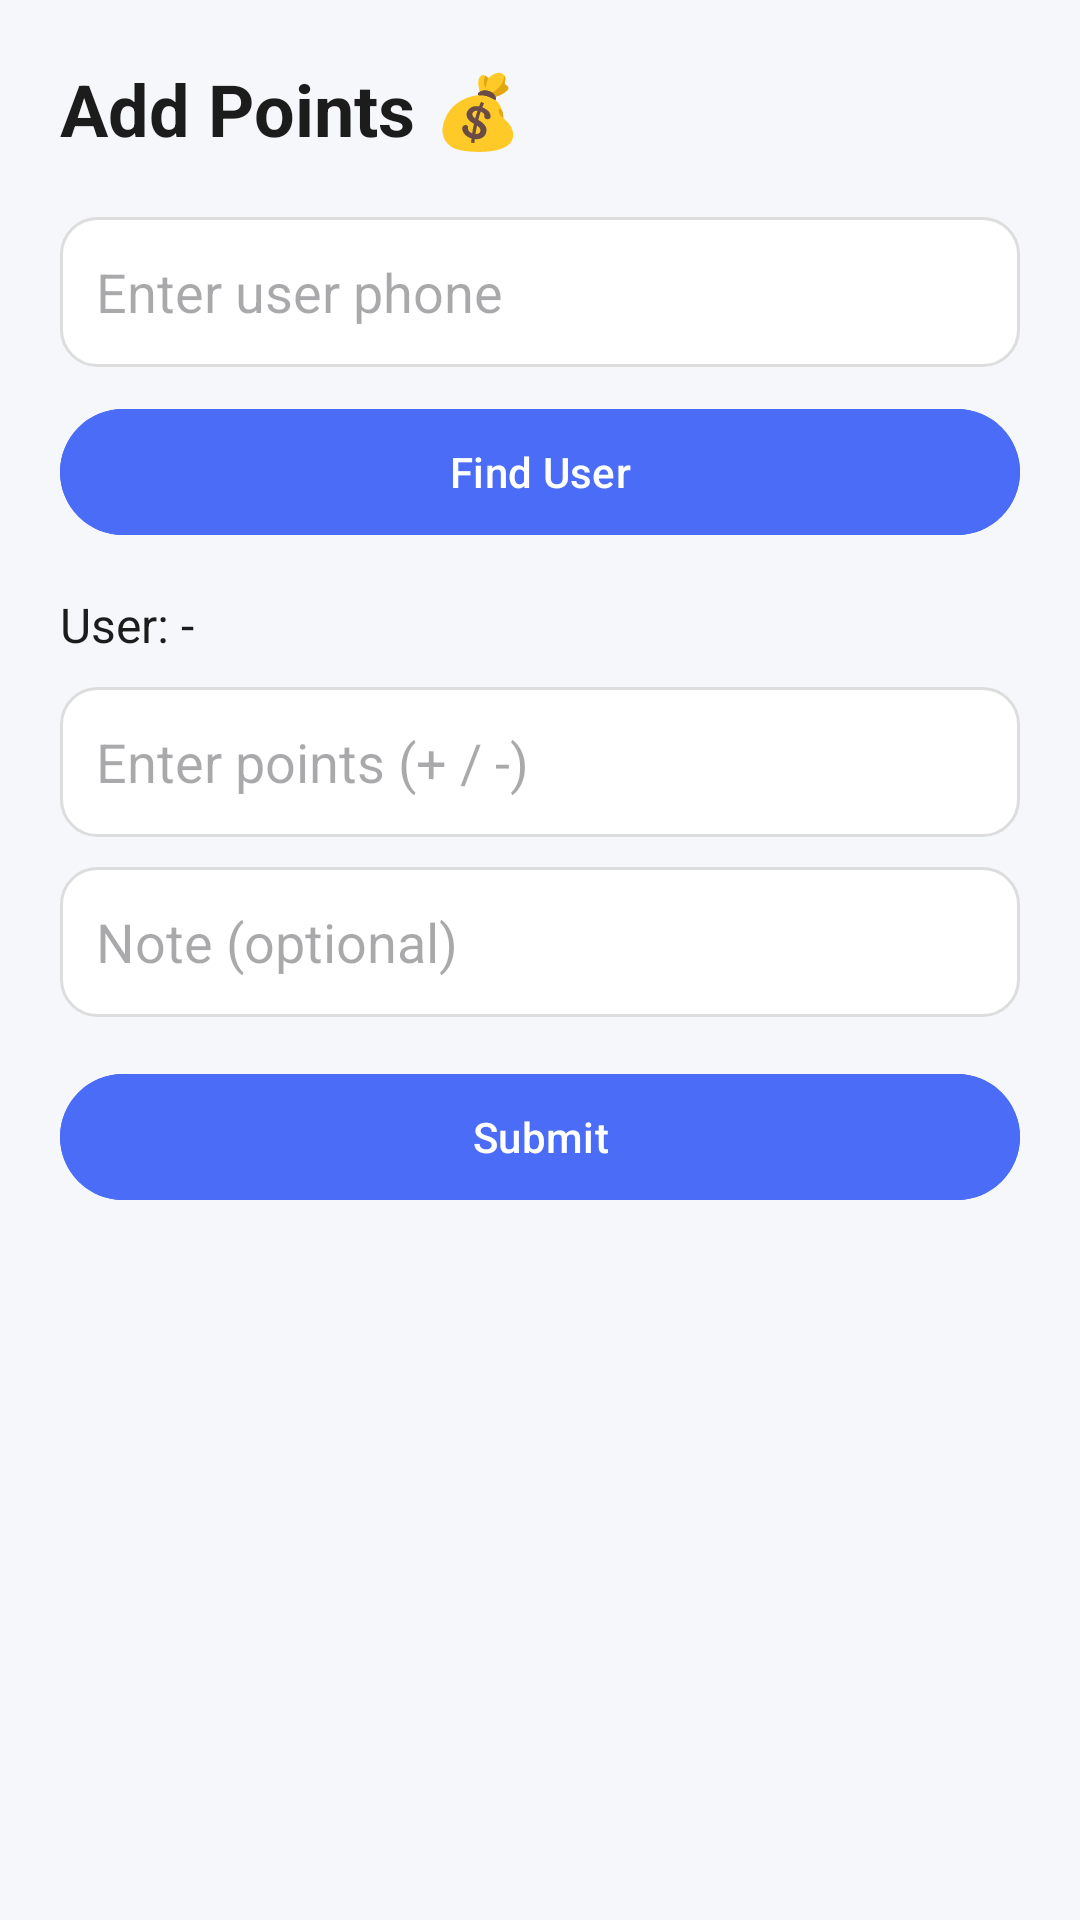

Write the Android layout XML for this screen, with the resource values it uses.
<!-- AndroidManifest.xml: application theme Theme.Reward -->
<!-- res/layout/fragment_admin_add_points.xml -->
<?xml version="1.0" encoding="utf-8"?>
<ScrollView xmlns:android="http://schemas.android.com/apk/res/android"
    android:background="@color/background"
    android:layout_width="match_parent"
    android:fitsSystemWindows="true"
    android:layout_height="match_parent">

    <LinearLayout
        android:orientation="vertical"
        android:padding="20dp"
        android:layout_width="match_parent"
        android:layout_height="wrap_content">


        
        <TextView
            android:layout_height="wrap_content"
            android:layout_width="wrap_content"
            android:text="Add Points 💰"
            android:textSize="24sp"
            android:textStyle="bold"
            android:textColor="@color/text_primary"/>

        <View android:layout_height="20dp"

            android:layout_width="match_parent"/>

        
        <EditText
            android:id="@+id/etPhone"
            android:hint="Enter user phone"
            android:layout_width="match_parent"
            android:layout_height="50dp"
            android:background="@drawable/input_bg"
            android:padding="12dp"/>

        
        <com.google.android.material.button.MaterialButton
            android:id="@+id/btnSearch"
            android:text="Find User"
            android:layout_width="match_parent"
            android:layout_height="50dp"
            android:layout_marginTop="10dp"
            android:backgroundTint="@color/primary"/>

        
        <TextView
            android:layout_height="wrap_content"
            android:layout_width="wrap_content"
            android:id="@+id/tvUserName"
            android:text="User: -"
            android:textSize="16sp"
            android:textColor="@color/text_primary"
            android:layout_marginTop="15dp"/>

        
        <EditText
            android:id="@+id/etPoints"
            android:hint="Enter points (+ / -)"
            android:inputType="number"
            android:layout_width="match_parent"
            android:layout_height="50dp"
            android:layout_marginTop="10dp"
            android:background="@drawable/input_bg"
            android:padding="12dp"/>

        
        <EditText
            android:id="@+id/etNote"
            android:hint="Note (optional)"
            android:layout_width="match_parent"
            android:layout_height="50dp"
            android:layout_marginTop="10dp"
            android:background="@drawable/input_bg"
            android:padding="12dp"/>

        
        <com.google.android.material.button.MaterialButton
            android:id="@+id/btnSubmit"
            android:text="Submit"
            android:layout_width="match_parent"
            android:layout_height="50dp"
            android:layout_marginTop="15dp"
            android:backgroundTint="@color/primary"/>

    </LinearLayout>

</ScrollView>
<!-- resources referenced by this layout -->
<resources>
  <color name="background">#F5F7FA</color>
  <color name="primary">#4A6CF7</color>
  <color name="text_primary">#1C1C1C</color>
  <!-- drawable input_bg (drawable) -->
  <shape xmlns:android="http://schemas.android.com/apk/res/android">
      <solid android:color="@color/card_bg"/>
      <corners android:radius="12dp"/>
      <stroke
          android:width="1dp"
          android:color="#DDDDDD"/>
      <padding
          android:left="12dp"
          android:right="12dp"/>
  </shape>
  <style name="Theme.Reward" parent="Base.Theme.Reward" />
  <color name="card_bg">#FFFFFF</color>
  <style name="Base.Theme.Reward" parent="Theme.Material3.DayNight.NoActionBar">
          <item name="colorPrimary">#4A6CF7</item>
          <item name="colorPrimaryVariant">#3B5BDB</item>
          <item name="android:statusBarColor">@android:color/transparent</item>
      </style>
</resources>
